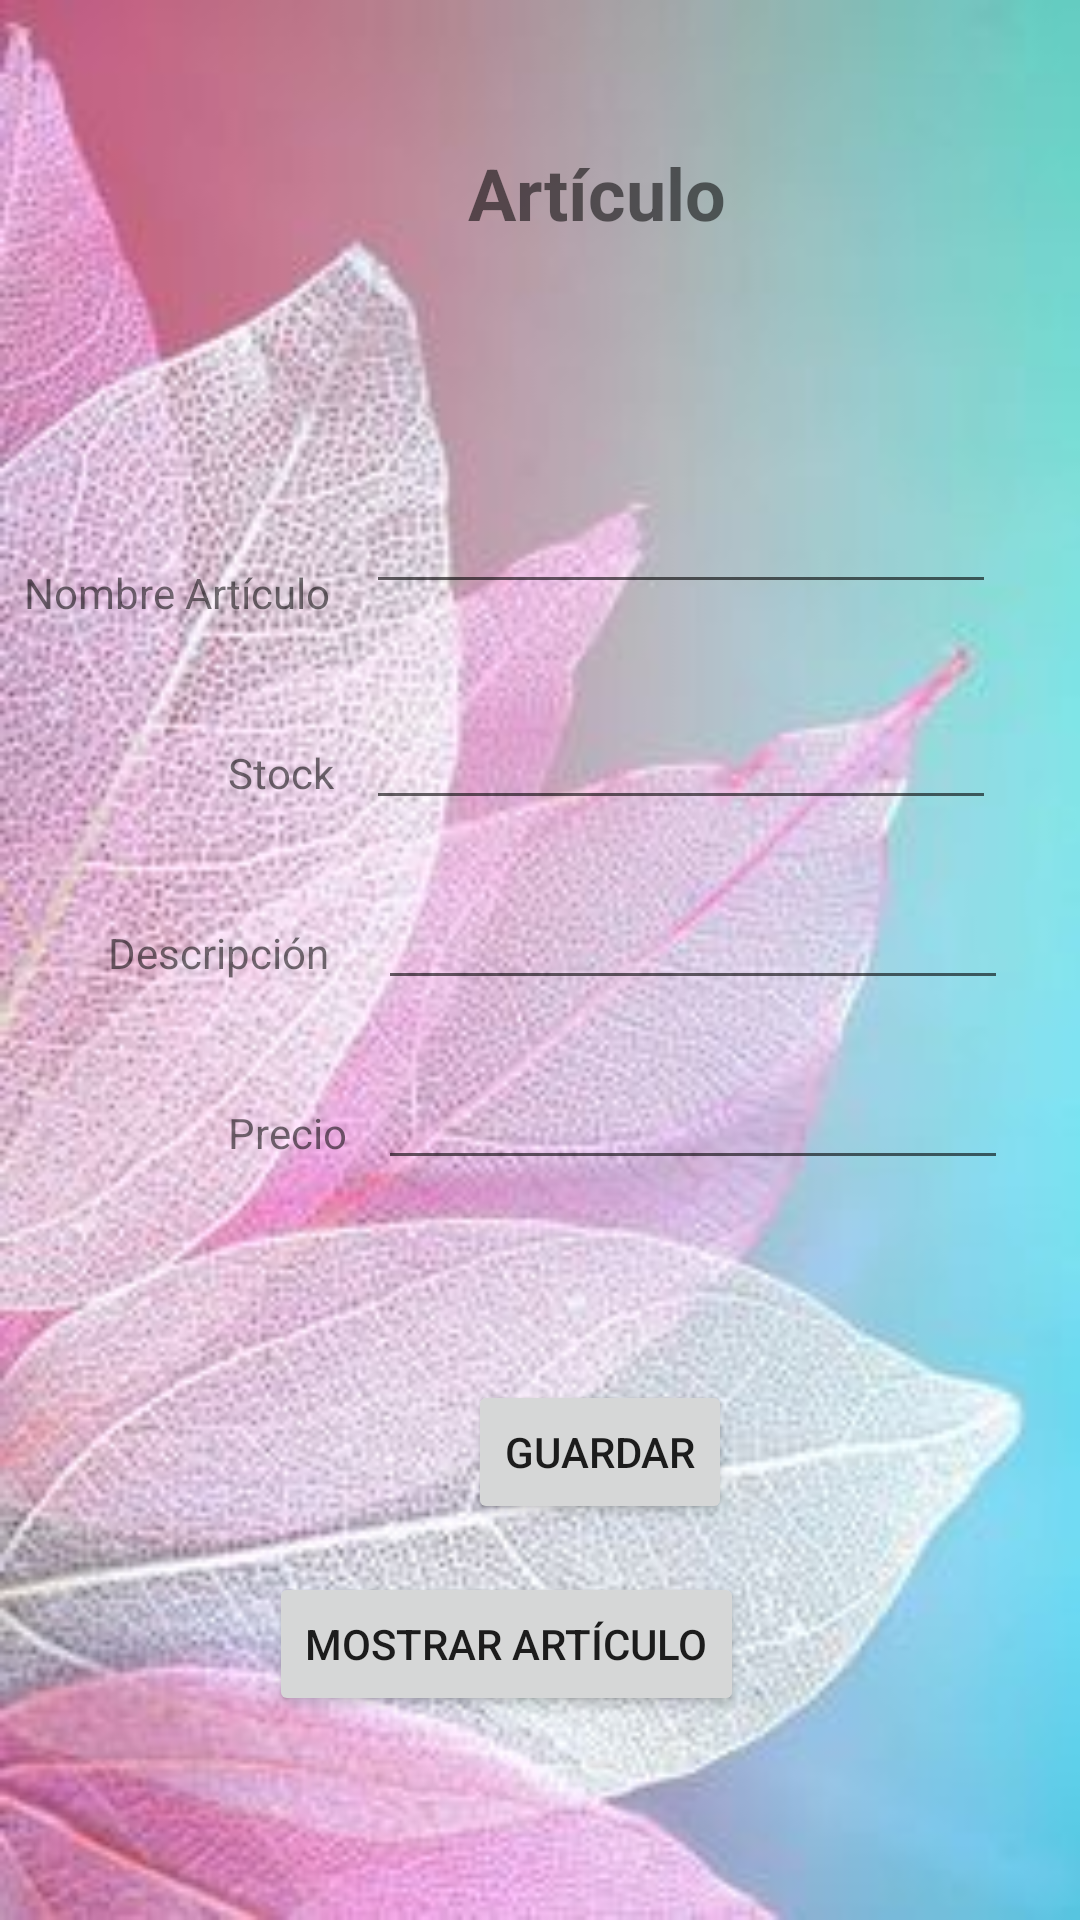

This screen was rendered from an Android layout file. Write that file and the resources it references.
<!-- AndroidManifest.xml: application theme Theme.PDM_2022_I_P3_EQUIPO4 -->
<!-- res/layout/activity_articulos.xml -->
<?xml version="1.0" encoding="utf-8"?>
<androidx.constraintlayout.widget.ConstraintLayout xmlns:android="http://schemas.android.com/apk/res/android"
    xmlns:app="http://schemas.android.com/apk/res-auto"
    xmlns:tools="http://schemas.android.com/tools"
    android:layout_width="match_parent"
    android:layout_height="match_parent"
    android:background="@drawable/flor"
    tools:context=".Articulos">

    <TextView
        android:id="@+id/textView16"
        android:layout_width="wrap_content"
        android:layout_height="wrap_content"
        android:layout_marginStart="156dp"
        android:layout_marginTop="48dp"
        android:text="Artículo"
        android:textSize="24sp"
        android:textStyle="bold"
        app:layout_constraintStart_toStartOf="parent"
        app:layout_constraintTop_toTopOf="parent" />

    <Button
        android:id="@+id/btnGuardarArticulo"
        android:layout_width="wrap_content"
        android:layout_height="wrap_content"
        android:layout_marginStart="156dp"
        android:layout_marginTop="460dp"
        android:text="Guardar"
        app:layout_constraintStart_toStartOf="parent"
        app:layout_constraintTop_toTopOf="parent" />

    <EditText
        android:id="@+id/txtNombreArticulo"
        android:layout_width="wrap_content"
        android:layout_height="wrap_content"
        android:layout_marginTop="160dp"
        android:layout_marginEnd="28dp"
        android:ems="10"
        android:inputType="textPersonName"
        app:layout_constraintEnd_toEndOf="parent"
        app:layout_constraintTop_toTopOf="parent" />

    <TextView
        android:id="@+id/txvArticulo"
        android:layout_width="wrap_content"
        android:layout_height="wrap_content"
        android:layout_marginStart="8dp"
        android:layout_marginTop="188dp"
        android:text="Nombre Artículo"
        app:layout_constraintStart_toStartOf="parent"
        app:layout_constraintTop_toTopOf="parent" />

    <TextView
        android:id="@+id/txvPrecioArticulo"
        android:layout_width="wrap_content"
        android:layout_height="wrap_content"
        android:layout_marginStart="76dp"
        android:layout_marginTop="368dp"
        android:text="Precio"
        app:layout_constraintStart_toStartOf="parent"
        app:layout_constraintTop_toTopOf="parent" />

    <TextView
        android:id="@+id/txvStock"
        android:layout_width="wrap_content"
        android:layout_height="wrap_content"
        android:layout_marginStart="76dp"
        android:layout_marginTop="248dp"
        android:text="Stock"
        app:layout_constraintStart_toStartOf="parent"
        app:layout_constraintTop_toTopOf="parent" />

    <TextView
        android:id="@+id/txvDescripcionArticulo"
        android:layout_width="wrap_content"
        android:layout_height="wrap_content"
        android:layout_marginStart="36dp"
        android:layout_marginTop="308dp"
        android:text="Descripción"
        app:layout_constraintStart_toStartOf="parent"
        app:layout_constraintTop_toTopOf="parent" />

    <EditText
        android:id="@+id/txtPrecioArticulo"
        android:layout_width="wrap_content"
        android:layout_height="wrap_content"
        android:layout_marginTop="352dp"
        android:layout_marginEnd="24dp"
        android:ems="10"
        android:inputType="numberDecimal"
        app:layout_constraintEnd_toEndOf="parent"
        app:layout_constraintTop_toTopOf="parent" />

    <EditText
        android:id="@+id/txtDescripcionArticulo"
        android:layout_width="wrap_content"
        android:layout_height="wrap_content"
        android:layout_marginTop="292dp"
        android:layout_marginEnd="24dp"
        android:ems="10"
        android:inputType="textPersonName"
        app:layout_constraintEnd_toEndOf="parent"
        app:layout_constraintTop_toTopOf="parent" />

    <EditText
        android:id="@+id/txtStock"
        android:layout_width="wrap_content"
        android:layout_height="wrap_content"
        android:layout_marginTop="232dp"
        android:layout_marginEnd="28dp"
        android:ems="10"
        android:inputType="number"
        app:layout_constraintEnd_toEndOf="parent"
        app:layout_constraintTop_toTopOf="parent" />

    <Button
        android:id="@+id/btnMostrarArticulo"
        android:layout_width="wrap_content"
        android:layout_height="wrap_content"
        android:layout_marginTop="524dp"
        android:layout_marginEnd="112dp"
        android:text="Mostrar Artículo"
        app:layout_constraintEnd_toEndOf="parent"
        app:layout_constraintTop_toTopOf="parent" />

</androidx.constraintlayout.widget.ConstraintLayout>
<!-- resources referenced by this layout -->
<resources>
  <!-- drawable flor: jpg bitmap (drawable, 20848 bytes) -->
  <style name="Theme.PDM_2022_I_P3_EQUIPO4" parent="Theme.MaterialComponents.DayNight.DarkActionBar">
          
          <item name="colorPrimary">@color/purple_500</item>
          <item name="colorPrimaryVariant">@color/purple_700</item>
          <item name="colorOnPrimary">@color/white</item>
          
          <item name="colorSecondary">@color/teal_200</item>
          <item name="colorSecondaryVariant">@color/teal_700</item>
          <item name="colorOnSecondary">@color/black</item>
          
          <item name="android:statusBarColor" tools:targetApi="l">?attr/colorPrimaryVariant</item>
          
      </style>
  <color name="purple_500">#7b5900</color>
  <color name="purple_700">#644800</color>
  <color name="white">#FFFFFFFF</color>
  <color name="teal_200">#FF03DAC5</color>
  <color name="teal_700">#FF018786</color>
  <color name="black">#FF000000</color>
</resources>
